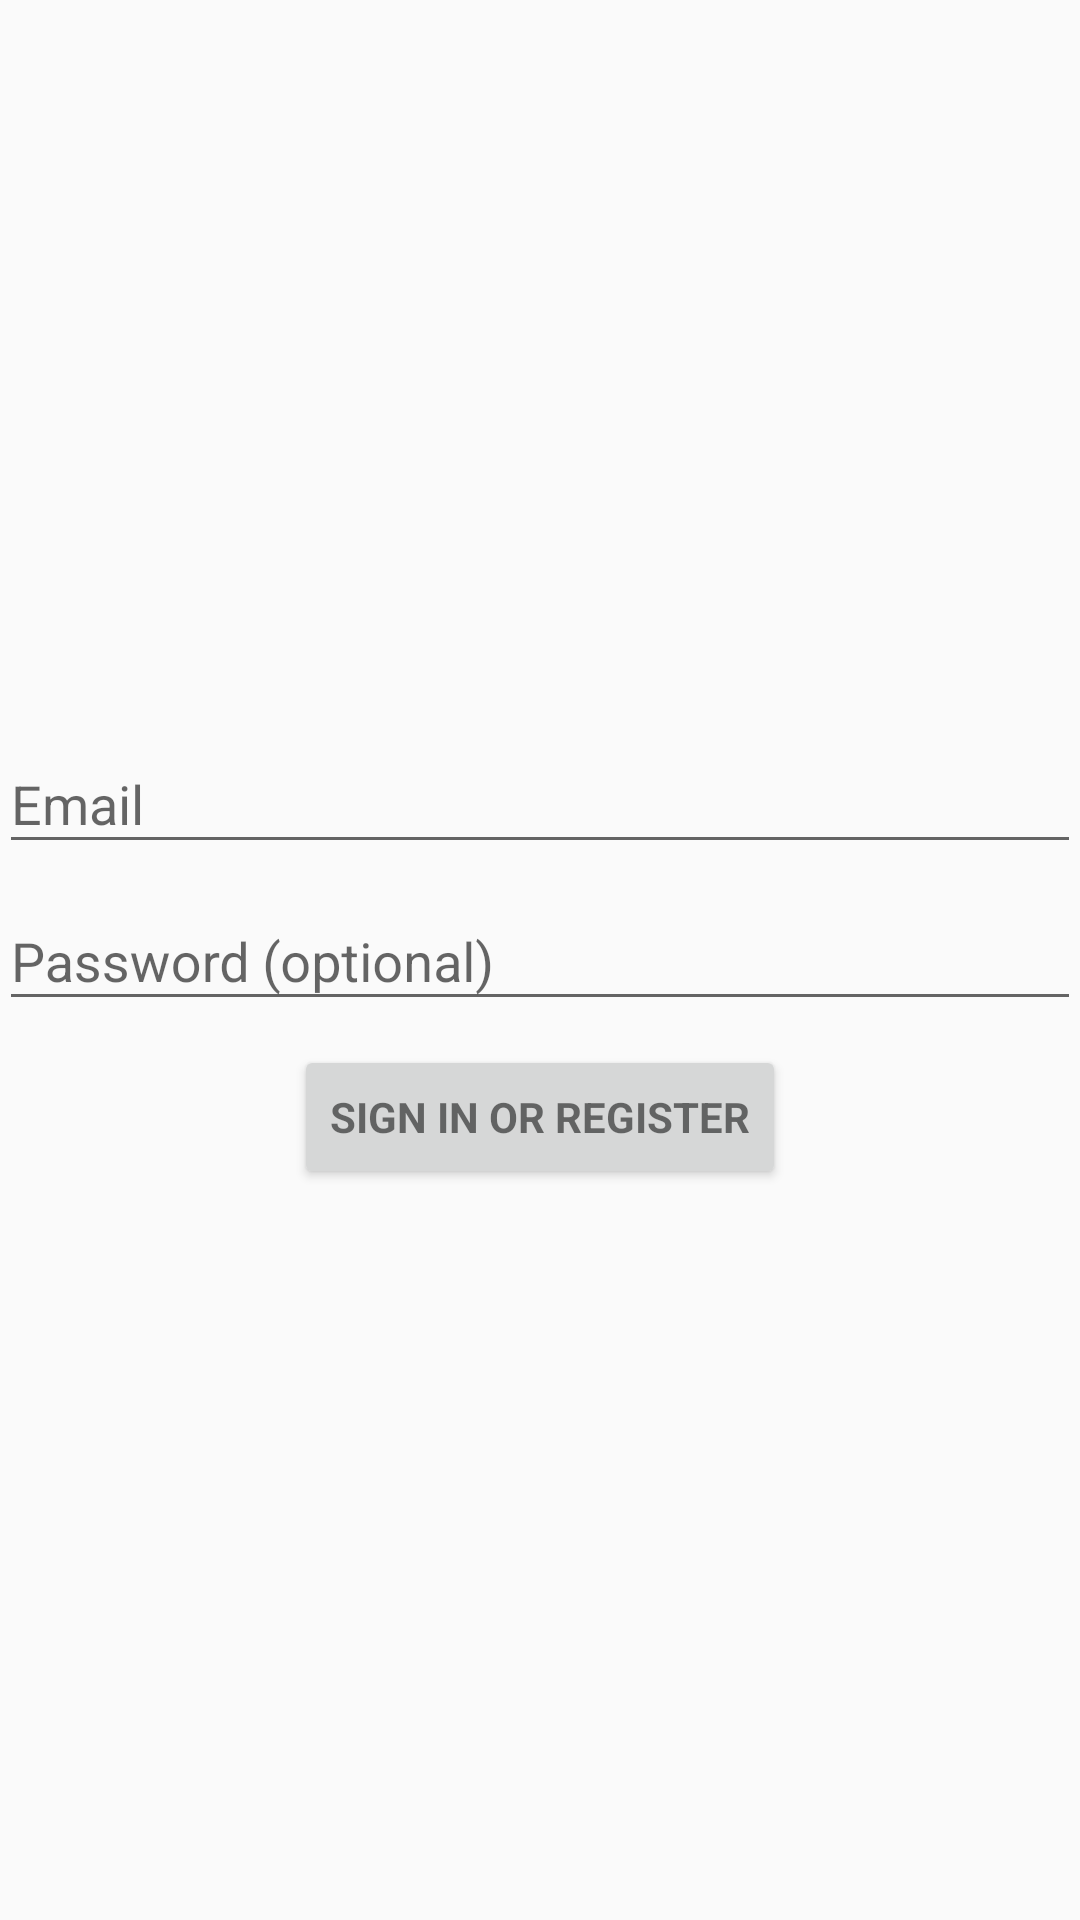

Here is an Android app screen rendered from its layout file. Give the layout XML and the strings, colors and styles it references.
<!-- AndroidManifest.xml: application theme AppTheme -->
<!-- res/layout/activity_login.xml -->
<?xml version="1.0" encoding="utf-8"?>
<RelativeLayout xmlns:android="http://schemas.android.com/apk/res/android"
    xmlns:tools="http://schemas.android.com/tools"
    android:layout_width="match_parent"
    android:layout_height="match_parent"
    android:gravity="center_horizontal"
    android:orientation="vertical"
    android:paddingLeft="@dimen/activity_horizontal_margin"
    android:paddingTop="@dimen/activity_vertical_margin"
    android:paddingRight="@dimen/activity_horizontal_margin"
    android:paddingBottom="@dimen/activity_vertical_margin"
    tools:context=".LoginActivity">

    
    <ProgressBar
        android:id="@+id/login_progress"
        style="?android:attr/progressBarStyleLarge"
        android:layout_width="wrap_content"
        android:layout_height="wrap_content"
        android:layout_marginBottom="8dp"
        android:visibility="gone" />

    <ScrollView
        android:id="@+id/login_form"
        android:layout_centerVertical="true"
        android:layout_width="match_parent"
        android:layout_height="wrap_content">

        <LinearLayout
            android:id="@+id/email_login_form"
            android:layout_width="match_parent"
            android:layout_height="wrap_content"
            android:orientation="vertical">

            <android.support.design.widget.TextInputLayout
                android:layout_width="match_parent"
                android:layout_height="wrap_content">

                <AutoCompleteTextView
                    android:id="@+id/email"
                    android:layout_width="match_parent"
                    android:layout_height="wrap_content"
                    android:hint="@string/prompt_email"
                    android:inputType="textEmailAddress"
                    android:maxLines="1"
                    android:singleLine="true" />

            </android.support.design.widget.TextInputLayout>

            <android.support.design.widget.TextInputLayout
                android:layout_width="match_parent"
                android:layout_height="wrap_content">

                <EditText
                    android:id="@+id/password"
                    android:layout_width="match_parent"
                    android:layout_height="wrap_content"
                    android:hint="@string/prompt_password"
                    android:imeActionId="6"
                    android:imeActionLabel="@string/action_sign_in_short"
                    android:imeOptions="actionUnspecified"
                    android:inputType="textPassword"
                    android:maxLines="1"
                    android:singleLine="true" />

            </android.support.design.widget.TextInputLayout>

            <RelativeLayout
                android:layout_width="match_parent"
                android:layout_height="wrap_content">
                <Button
                    android:id="@+id/email_sign_in_button"
                    style="?android:textAppearanceSmall"
                    android:layout_width="wrap_content"
                    android:layout_centerInParent="true"
                    android:layout_height="wrap_content"
                    android:layout_marginTop="16dp"
                    android:text="@string/action_sign_in"
                    android:textStyle="bold" />
            </RelativeLayout>

        </LinearLayout>
    </ScrollView>
</RelativeLayout>
<!-- resources referenced by this layout -->
<resources>
  <string name="action_sign_in">Sign in or register</string>
  <string name="action_sign_in_short">Sign in</string>
  <string name="prompt_email">Email</string>
  <string name="prompt_password">Password (optional)</string>
  <style name="AppTheme" parent="Theme.AppCompat.Light">
          
          <item name="colorPrimary">@color/colorPrimary</item>
          <item name="colorPrimaryDark">@color/colorPrimaryDark</item>
          <item name="colorAccent">@color/colorAccent</item>
          <item name="android:textColorPrimary">#000</item>
          <item name="android:statusBarColor">#000</item>
      </style>
  <color name="colorPrimary">#FFF</color>
  <color name="colorPrimaryDark">#FFF</color>
  <color name="colorAccent">#00F</color>
</resources>
